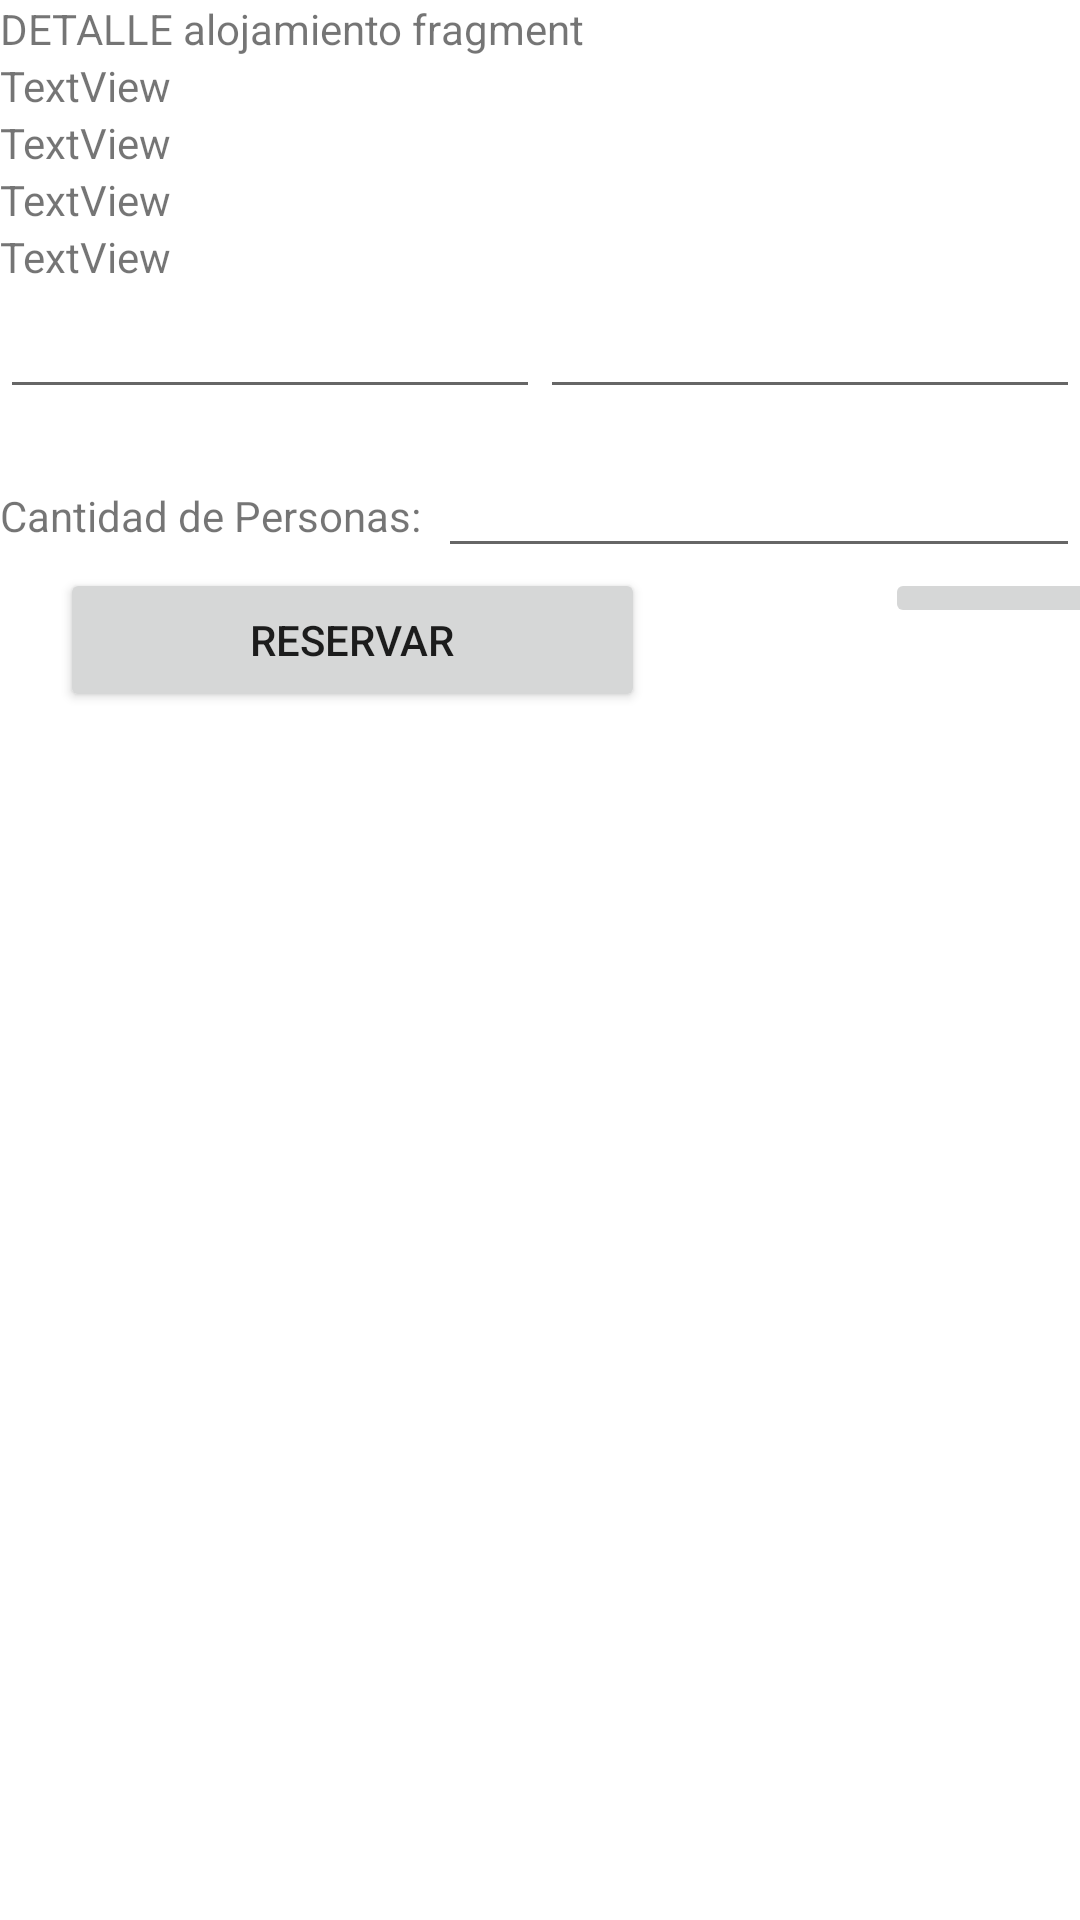

Here is an Android app screen rendered from its layout file. Give the layout XML and the strings, colors and styles it references.
<!-- AndroidManifest.xml: application theme Theme.LabDam2022 -->
<!-- res/layout/fragment_detalle_alojamiento.xml -->
<?xml version="1.0" encoding="utf-8"?>
<LinearLayout xmlns:android="http://schemas.android.com/apk/res/android"
    xmlns:app="http://schemas.android.com/apk/res-auto"
    xmlns:tools="http://schemas.android.com/tools"
    android:layout_width="match_parent"
    android:layout_height="match_parent"
    android:orientation="vertical"
    tools:context=".DetalleAlojamientoFragment">

    
    <TextView
        android:layout_width="match_parent"
        android:layout_height="wrap_content"
        android:text="@string/detalle_alojamiento" />

    <TextView
        android:id="@+id/textViewDetalleTipoAlojamiento"
        android:layout_width="match_parent"
        android:layout_height="wrap_content"
        android:text="TextView"
        android:theme="@style/TituloTextView"/>

    <TextView
        android:id="@+id/textViewDetalleTitulo"
        android:layout_width="match_parent"
        android:layout_height="wrap_content"
        android:text="TextView" />

    <TextView
        android:id="@+id/textViewDetalleCosto"
        android:layout_width="match_parent"
        android:layout_height="wrap_content"
        android:text="TextView" />

    <TextView
        android:id="@+id/textViewDetalleUbicacion"
        android:layout_width="match_parent"
        android:layout_height="wrap_content"
        android:text="TextView" />

    <LinearLayout
        android:layout_width="match_parent"
        android:layout_height="53dp"
        android:orientation="horizontal">

        <EditText
            android:id="@+id/editTextDateDetalleFechaDesde"
            android:layout_width="wrap_content"
            android:layout_height="wrap_content"
            android:layout_weight="1"
            android:ems="10"
            android:inputType="date" />

        <EditText
            android:id="@+id/editTextDateDetalleFechaHasta"
            android:layout_width="wrap_content"
            android:layout_height="wrap_content"
            android:layout_weight="1"
            android:ems="10"
            android:inputType="date" />
    </LinearLayout>

    <LinearLayout
        android:layout_width="match_parent"
        android:layout_height="wrap_content"
        android:orientation="horizontal">

        <TextView
            android:id="@+id/textViewCantPersonas"
            android:layout_width="146dp"
            android:layout_height="wrap_content"
            android:text="@string/cantidad_de_personas" />

        <EditText
            android:id="@+id/editTextNumber"
            android:layout_width="match_parent"
            android:layout_height="wrap_content"
            android:ems="10"
            android:inputType="number" />
    </LinearLayout>

    <LinearLayout
        android:layout_width="match_parent"
        android:layout_height="match_parent">

        <Button
            android:id="@+id/buttonReservar"
            android:layout_width="195dp"
            android:layout_height="wrap_content"
            android:layout_marginLeft="20dp"
            android:text="Reservar" />

        <ImageButton
            android:id="@+id/imageButtonFavoritoDetalle"
            android:layout_width="84dp"
            android:layout_height="wrap_content"
            android:layout_marginLeft="80dp"
            android:src="@drawable/favorite_border" />
    </LinearLayout>

</LinearLayout>
<!-- resources referenced by this layout -->
<resources>
  <string name="cantidad_de_personas">Cantidad de Personas:</string>
  <string name="detalle_alojamiento">DETALLE alojamiento fragment</string>
  <style name="Theme.LabDam2022" parent="Theme.MaterialComponents.DayNight.NoActionBar">
          
          <item name="colorPrimary">@color/purple_500</item>
          <item name="colorPrimaryVariant">@color/purple_700</item>
          <item name="colorOnPrimary">@color/white</item>
          
          <item name="colorSecondary">@color/teal_200</item>
          <item name="colorSecondaryVariant">@color/teal_700</item>
          <item name="colorOnSecondary">@color/black</item>
          
          <item name="android:statusBarColor" tools:targetApi="l">?attr/colorPrimaryVariant</item>
          
      </style>
  <color name="purple_500">#FF6200EE</color>
  <color name="purple_700">#FF3700B3</color>
  <color name="white">#FFFFFFFF</color>
  <color name="teal_200">#FF03DAC5</color>
  <color name="teal_700">#FF018786</color>
  <color name="black">#FF000000</color>
</resources>
